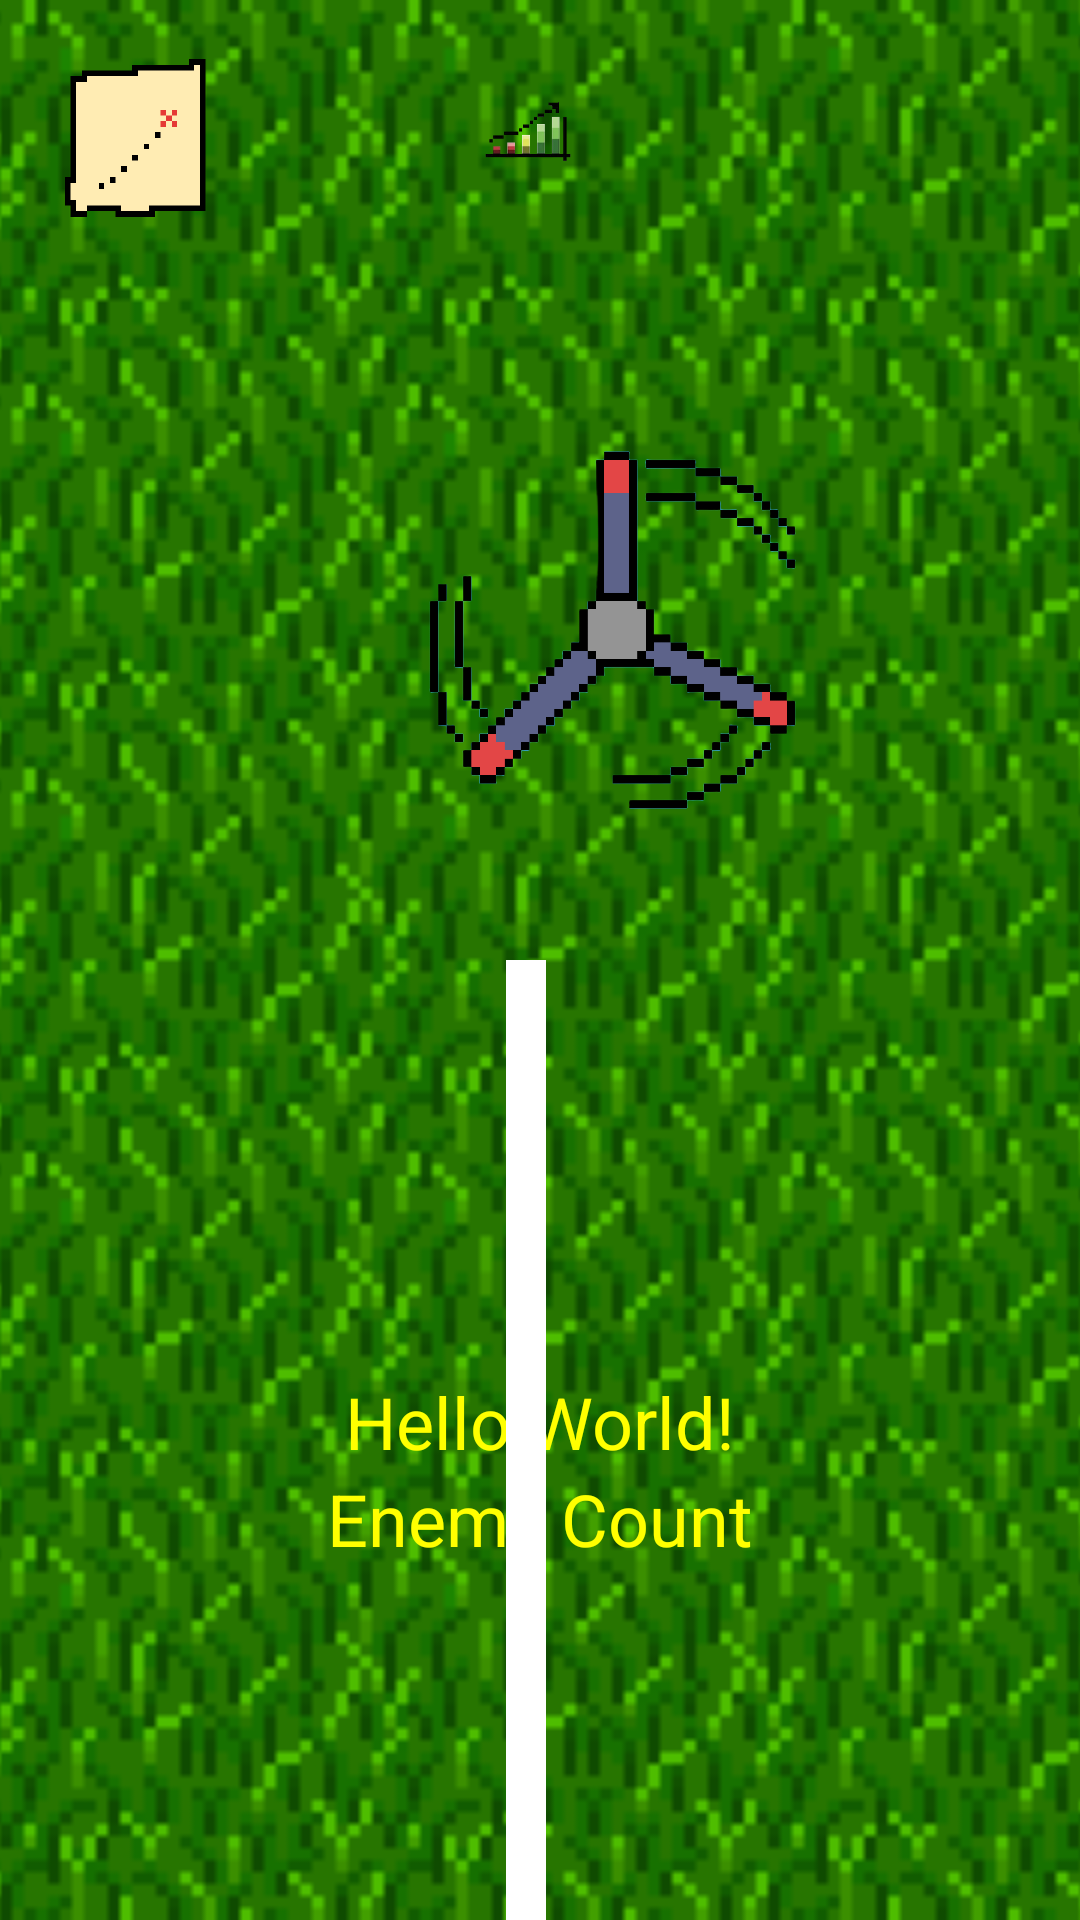

This screen was rendered from an Android layout file. Write that file and the resources it references.
<!-- AndroidManifest.xml: application theme Theme.MobilClicker -->
<!-- res/layout/fragment_play.xml -->
<?xml version="1.0" encoding="utf-8"?>
<androidx.constraintlayout.widget.ConstraintLayout xmlns:android="http://schemas.android.com/apk/res/android"
    xmlns:app="http://schemas.android.com/apk/res-auto"
    xmlns:tools="http://schemas.android.com/tools"
    android:layout_width="match_parent"
    android:layout_height="match_parent"
    android:id="@+id/play_fragment_root">

    <ImageView
        android:id="@+id/background_image"
        android:layout_width="match_parent"
        android:layout_height="match_parent"
        android:scaleType="centerCrop"
        android:src="@drawable/grass_background" />


    <ImageButton
        android:id="@+id/world_map_button"
        android:layout_width="60dp"
        android:layout_height="60dp"
        android:src="@drawable/ic_world_map"
        android:contentDescription="World Map"
        android:background="@null"
        android:scaleType="fitCenter"
        android:layout_margin="16dp"
        app:layout_constraintTop_toTopOf="parent"
        app:layout_constraintStart_toStartOf="parent" />

    <ImageButton
        android:id="@+id/stats_icon"
        android:layout_width="60dp"
        android:layout_height="60dp"
        android:layout_margin="16dp"
        android:layout_marginStart="176dp"
        android:layout_marginTop="16dp"
        android:background="@null"
        android:contentDescription="World Map"
        android:scaleType="fitCenter"
        android:src="@drawable/statsicon"
        app:layout_constraintStart_toStartOf="@id/button"
        app:layout_constraintTop_toTopOf="parent" />

    <TextView
        android:id="@+id/powerUpNameText"
        android:layout_width="wrap_content"
        android:layout_height="wrap_content"
        android:text=""
        android:textSize="18sp"
        android:layout_margin="8dp"
        android:visibility="gone"
        app:layout_constraintTop_toBottomOf="@id/powerUpProgressBar"
        app:layout_constraintStart_toStartOf="parent"
        app:layout_constraintEnd_toEndOf="parent"
        />

    <ProgressBar
        android:id="@+id/powerUpProgressBar"
        style="?android:attr/progressBarStyleHorizontal"
        android:layout_width="match_parent"
        android:layout_height="wrap_content"
        android:max="100"
        android:progress="0"
        android:visibility="gone"
        android:layout_margin="8dp"
        app:layout_constraintTop_toTopOf="parent"
        app:layout_constraintStart_toEndOf="@id/world_map_button"/>

    <TextView
        android:id="@+id/textview"
        android:layout_width="wrap_content"
        android:layout_height="wrap_content"
        android:layout_marginBottom="150dp"
        android:text="Hello World!"
        android:textColor="@color/bg_settings"
        android:textSize="24sp"
        app:layout_constraintEnd_toEndOf="parent"
        app:layout_constraintStart_toStartOf="parent"
        app:layout_constraintBottom_toBottomOf="parent" />

    <TextView
        android:id="@+id/enemy_count_text"
        android:layout_width="wrap_content"
        android:layout_height="wrap_content"
        android:text="Enemy Count"
        android:textColor="@color/bg_settings"
        android:textSize="24sp"
        app:layout_constraintEnd_toEndOf="parent"
        app:layout_constraintStart_toStartOf="parent"
        app:layout_constraintTop_toBottomOf="@id/textview" />

    <ImageView
        android:id="@+id/compass_arrow"
        android:layout_width="match_parent"
        android:layout_height="match_parent"
        android:layout_marginStart="4dp"
        app:layout_constraintBottom_toTopOf="@+id/background_image"
        app:layout_constraintStart_toStartOf="parent"
        app:srcCompat="@drawable/gyro_laser_up" />

    <ImageButton
        android:id="@+id/button"
        android:layout_width="100dp"
        android:layout_height="100dp"
        android:background="@null"
        android:contentDescription="Tower"
        android:scaleType="fitCenter"
        android:src="@drawable/tower_animation"
        app:layout_constraintBottom_toBottomOf="parent"
        app:layout_constraintEnd_toEndOf="parent"
        app:layout_constraintStart_toStartOf="parent"
        app:layout_constraintTop_toTopOf="parent" />

    <LinearLayout
        android:id="@+id/gyroComponent"
        android:layout_width="150dp"
        android:layout_height="wrap_content"
        android:layout_marginStart="128dp"
        android:layout_marginBottom="128dp"
        android:orientation="vertical"
        android:visibility="gone"
        app:layout_constraintBottom_toBottomOf="parent"
        app:layout_constraintStart_toStartOf="parent">

        <ImageView
            android:id="@+id/direction_indicator"
            android:layout_width="150dp"
            android:layout_height="150dp"
            android:src="@drawable/gyro_arrow_up" />

        <TextView
            android:id="@+id/direction_text"
            android:layout_width="match_parent"
            android:layout_height="wrap_content"
            android:gravity="center"
            android:text="Tilt UP"
            android:textColor="@color/white"
            android:textSize="24sp" />

        <TextView
            android:id="@+id/timer_text"
            android:layout_width="match_parent"
            android:layout_height="wrap_content"
            android:gravity="center"
            android:text="0.0s / 0.5s"
            android:textColor="@color/white"
            android:textSize="20sp" />
    </LinearLayout>

    <ImageView
        android:id="@+id/peller"
        android:layout_width="139dp"
        android:layout_height="130dp"
        android:layout_marginTop="69dp"
        android:layout_marginEnd="-270dp"
        app:layout_constraintEnd_toStartOf="@+id/compass_arrow"
        app:layout_constraintTop_toBottomOf="@+id/stats_icon"
        app:srcCompat="@drawable/propeller" />

</androidx.constraintlayout.widget.ConstraintLayout>
<!-- resources referenced by this layout -->
<resources>
  <color name="bg_settings">#FFFF00</color>
  <color name="white">#FFFFFFFF</color>
  <!-- drawable grass_background: png bitmap (drawable, 9645 bytes) -->
  <!-- drawable gyro_arrow_up (drawable) -->
  <vector xmlns:android="http://schemas.android.com/apk/res/android"
      android:width="24dp"
      android:height="24dp"
      android:viewportWidth="24"
      android:viewportHeight="24"
      android:tint="@color/white">
      <path
          android:fillColor="@android:color/white"
          android:pathData="  M12,
                              4l  -8,
                              8h  5v
                              8h  6v
                              -8h 5z"/>
  </vector>
  <!-- drawable gyro_laser_up (drawable) -->
  <vector xmlns:android="http://schemas.android.com/apk/res/android"
      android:width="24dp"
      android:height="96dp"
      android:viewportWidth="24"
      android:viewportHeight="24"
      android:tint="@color/white">
      <path
          android:fillColor="@android:color/white"
          android:pathData="  M10,    12
                              L10,    100
                              L12,    100
                              L12,    12 Z" />
  </vector>
  <!-- drawable ic_world_map: png bitmap (drawable, 19783 bytes) -->
  <!-- drawable propeller: png bitmap (drawable, 187579 bytes) -->
  <!-- drawable statsicon: png bitmap (drawable, 9084 bytes) -->
  <!-- drawable tower_animation (drawable) -->
  <?xml version="1.0" encoding="utf-8"?>
  <animation-list xmlns:android="http://schemas.android.com/apk/res/android"
      android:oneshot="false">
      <item android:drawable="@drawable/tower1" android:duration="100"/>
      <item android:drawable="@drawable/tower2" android:duration="100"/>
      <item android:drawable="@drawable/tower3" android:duration="100"/>
      <item android:drawable="@drawable/tower4" android:duration="100"/>
      <item android:drawable="@drawable/tower5" android:duration="100"/>
      <item android:drawable="@drawable/tower6" android:duration="100"/>
      <item android:drawable="@drawable/tower7" android:duration="100"/>
      <item android:drawable="@drawable/tower8" android:duration="100"/>
  </animation-list>
  <style name="Theme.MobilClicker" parent="Base.Theme.MobilClicker" />
  <!-- drawable tower1: png bitmap (drawable, 1754 bytes) -->
  <!-- drawable tower2: png bitmap (drawable, 1756 bytes) -->
  <!-- drawable tower3: png bitmap (drawable, 1763 bytes) -->
  <!-- drawable tower5: png bitmap (drawable, 1759 bytes) -->
  <!-- drawable tower6: png bitmap (drawable, 1761 bytes) -->
  <style name="Base.Theme.MobilClicker" parent="Theme.Material3.DayNight.NoActionBar">
          
          
      </style>
</resources>
